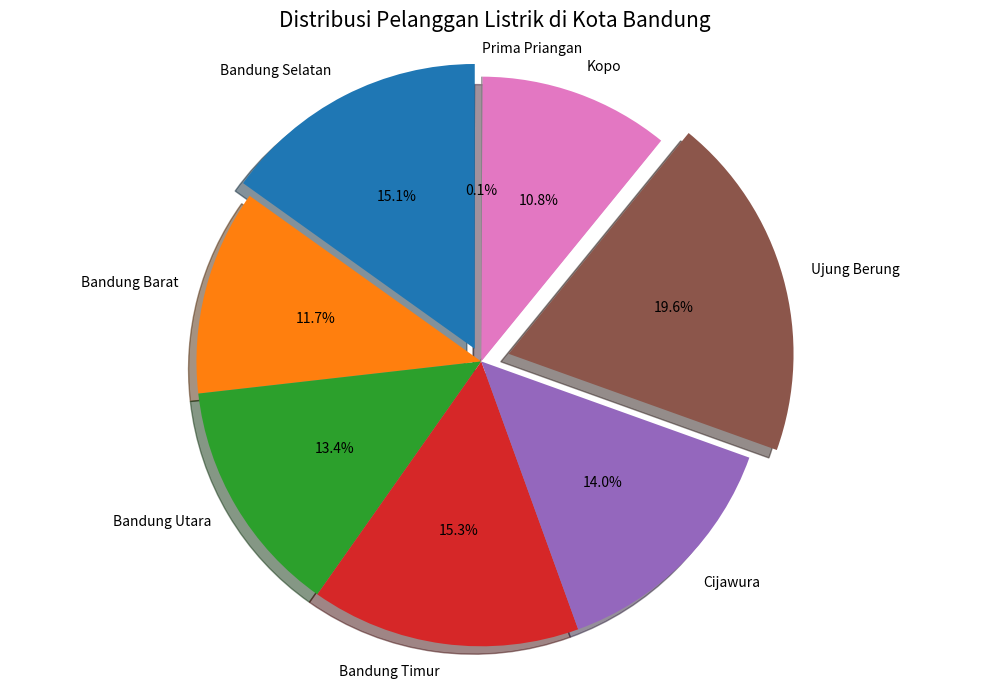

Generate this figure with matplotlib:
import matplotlib.pyplot as plt
import numpy as np

# Data pelanggan listrik per cabang PLN
cabang = ['Bandung Selatan', 'Bandung Barat', 'Bandung Utara', 'Bandung Timur', 
          'Cijawura', 'Ujung Berung', 'Kopo', 'Prima Priangan']
pelanggan = [160019, 123575, 142226, 161773, 148064, 207428, 114490, 652]

# Membuat pie chart
plt.figure(figsize=(10, 7))
plt.pie(pelanggan, labels=cabang, autopct='%1.1f%%', startangle=90, 
        shadow=True, explode=[0.05, 0, 0, 0, 0, 0.1, 0, 0])
plt.axis('equal')
plt.title('Distribusi Pelanggan Listrik di Kota Bandung', fontsize=15)
plt.tight_layout()
plt.savefig('distribusi_pelanggan.png', dpi=300)
plt.show()